Run: headless pygame with SDL's dummy video driver; simulated clock (each Clock.tick advances the game by its frame time, no real sleeping); random seed 0; keys injected as events and as key.get_pressed() state; mouse plan: one left click at the window centre at the start of phase 2, then a move to the lower-right quarter at the start of phase 3.
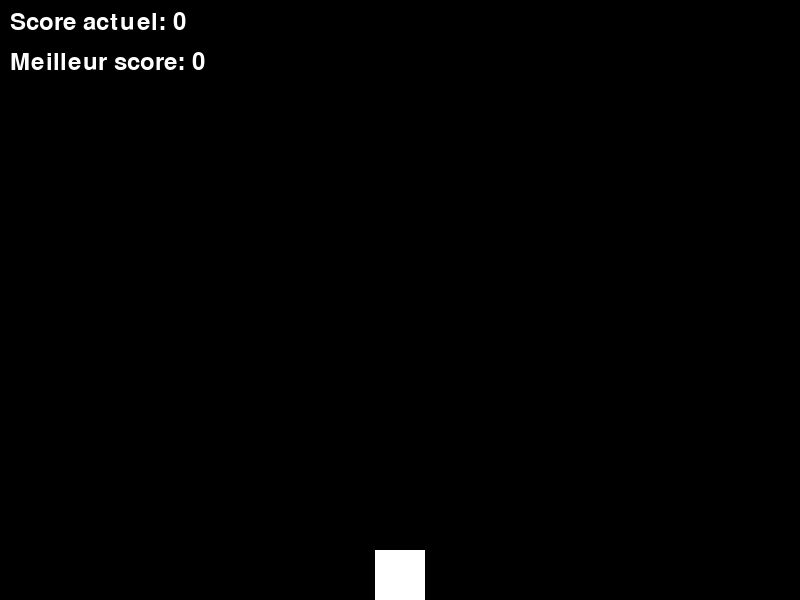
Frame 1 of 4 · flips 1–60 · no input
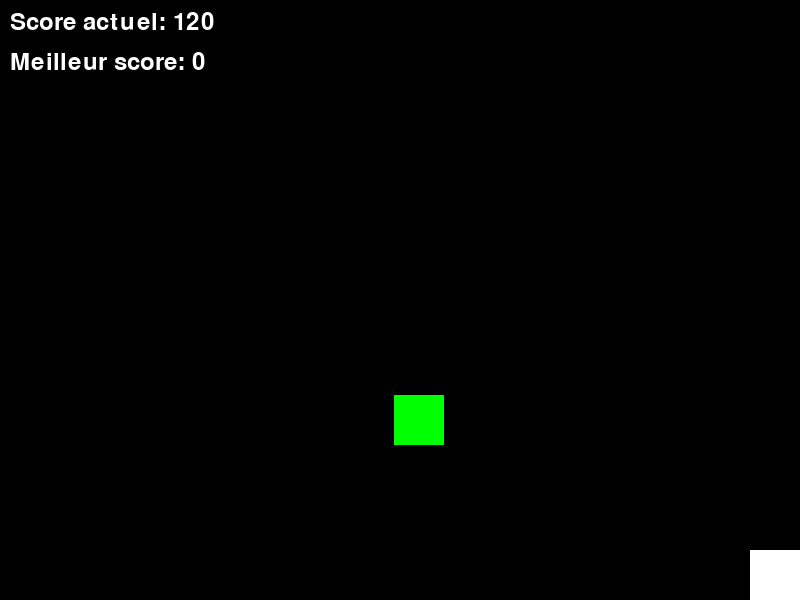
Frame 2 of 4 · flips 61–180 · clicked the window centre · tapped SPACE, RETURN · held RIGHT (→), D
Frame 3 of 4 · flips 181–300 · moved the mouse to the lower-right quarter · held DOWN (↓), S · screen unchanged from frame 2, image omitted
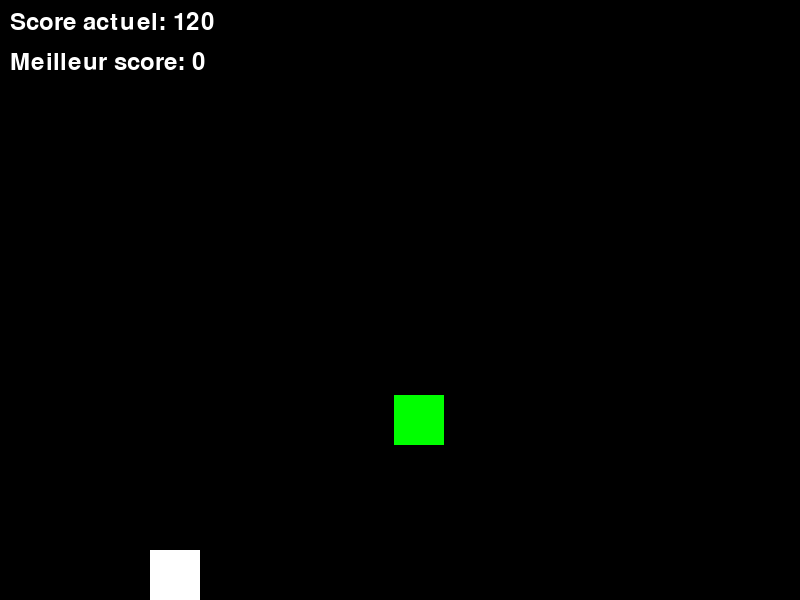
Frame 4 of 4 · flips 301–420 · held LEFT (←), A, UP (↑), W

The pygame program that drew these frames:

import pygame
import random
import sys 

# Définition des couleurs
BLACK = (0, 0, 0)
WHITE = (255, 255, 255)
GREEN = (0, 255, 0)

# Taille de la fenêtre de jeu
SCREEN_WIDTH = 800
SCREEN_HEIGHT = 600

# Taille du personnage
CHARACTER_WIDTH = 50
CHARACTER_HEIGHT = 50

# Taille de l'obstacle
OBSTACLE_WIDTH = 50
OBSTACLE_HEIGHT = 50

# Vitesse de déplacement du personnage et de l'obstacle
CHARACTER_SPEED = 5
OBSTACLE_SPEED = 5

# Espacement entre les obstacles
OBSTACLE_SPACING = 200

# Initialisation de Pygame
pygame.init()

# Création de la fenêtre de jeu
screen = pygame.display.set_mode([SCREEN_WIDTH, SCREEN_HEIGHT])
pygame.display.set_caption('Fugitif par Pilote | V1.141')

# Création du personnage
character = pygame.Rect(SCREEN_WIDTH / 2 - CHARACTER_WIDTH / 2, SCREEN_HEIGHT - CHARACTER_HEIGHT, CHARACTER_WIDTH, CHARACTER_HEIGHT)

# Création de la liste d'obstacles
obstacles = []

# Position de départ de l'obstacle
obstacle_y = 0

# Initialisation du score
score = 0

# Initialisation du meilleur score
best_score = 0

# Flag pour savoir si le menu de fin de partie est affiché
game_over = False

def game_over_menu(score):
    """Affiche le menu de fin de partie avec le score final"""
    # Dessin du texte "Vous êtes mort"
    font = pygame.font.Font(None, 48)
    game_over_text = font.render("Vous êtes mort !", 1, WHITE)
    screen.blit(game_over_text, (300, 250))

    # Dessin du bouton "Réessayer"
    pygame.draw.rect(screen, WHITE, (300, 300, 275, 50))
    font = pygame.font.Font(None, 36)
    retry_text = font.render("Réessayer", 1, BLACK)
    screen.blit(retry_text, (315, 315))

    # Dessin du score final
    score_text = font.render(f"Score final: {score}", 1, WHITE)
    screen.blit(score_text, (300, 365))

# Démarrage de la boucle de jeu
while True:
    # Gestion des événements de jeu
    for event in pygame.event.get():
        if event.type == pygame.QUIT:
            pygame.quit()
            sys.exit()
        elif event.type == pygame.MOUSEBUTTONUP:
            # Vérifie si le curseur de la souris est positionné sur le bouton "Réessayer"
            mouse_x, mouse_y = pygame.mouse.get_pos()
            if game_over and mouse_x > 300 and mouse_x < 500 and mouse_y > 300 and mouse_y < 350:
                # Réinitialise le score et les obstacles
                score = 0
                obstacles = []
                obstacle_y = 0
                game_over = False

    # Si le menu de fin de partie est affiché, on ne fait rien de plus
    if game_over:
        continue

    # Récupération des touches pressées
    keys = pygame.key.get_pressed()

    # Déplacement du personnage
    if keys[pygame.K_LEFT]:
        character.x = max(0, character.x - CHARACTER_SPEED)
    elif keys[pygame.K_RIGHT]:
        character.x = min(SCREEN_WIDTH - CHARACTER_WIDTH, character.x + CHARACTER_SPEED)
        # Déplacement des obstacles
        for obstacle in obstacles:
            obstacle.y += OBSTACLE_SPEED

        # Suppression des obstacles sortis de l'écran
        obstacles = [o for o in obstacles if o.y < SCREEN_HEIGHT]

        # Ajout d'un nouvel obstacle si nécessaire
        if len(obstacles) == 0 or obstacles[-1].y > OBSTACLE_SPACING:
            obstacle_y -= OBSTACLE_SPACING
            obstacles.append(pygame.Rect(random.randint(0, SCREEN_WIDTH - OBSTACLE_WIDTH), obstacle_y, OBSTACLE_WIDTH, OBSTACLE_HEIGHT))

        # Détection des collisions avec les obstacles
        if any(obstacle.colliderect(character) for obstacle in obstacles):
            game_over = True

        # Incrémentation du score
        score += 1

    # Effacement de l'écran
    screen.fill(BLACK)

    # Dessin des éléments de jeu
    pygame.draw.rect(screen, WHITE, character)
    for obstacle in obstacles:
        pygame.draw.rect(screen, GREEN, obstacle)

    # Affichage du score
    font = pygame.font.Font(None, 36)
    text = font.render(str(f"Score actuel: {score}"), 1, WHITE)
    screen.blit(text, (10, 10))


    # Dessin du meilleur score
    font = pygame.font.Font(None, 36)
    best_score_text = font.render(f"Meilleur score: {best_score}", 1, WHITE)
    screen.blit(best_score_text, (10, 50))
    # Si le menu de fin de partie est affiché, on dessine le menu
    if game_over:
        game_over_menu(score)

    # Mise à jour de l'affichage
    pygame.display.update()
